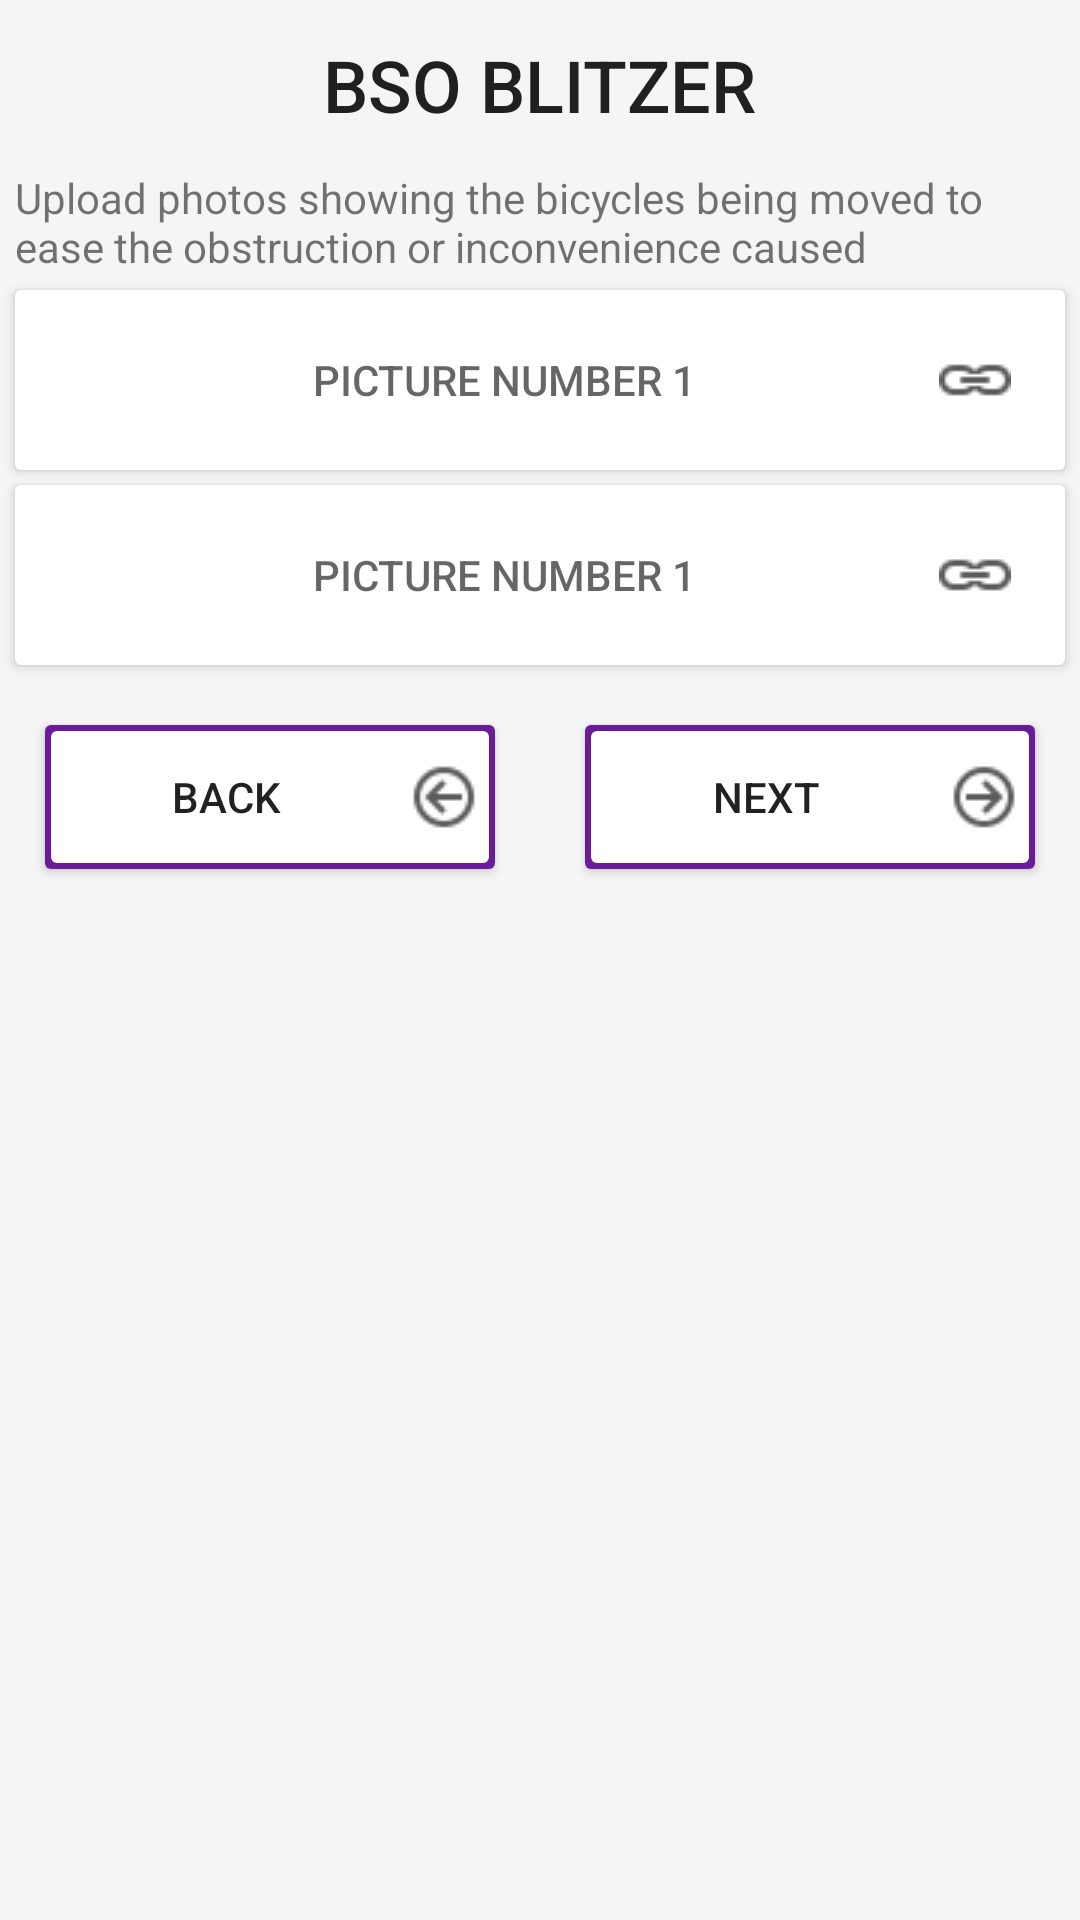

Write the Android layout XML for this screen, with the resource values it uses.
<!-- AndroidManifest.xml: application theme AppTheme -->
<!-- res/layout/activity_bicyle.xml -->
<LinearLayout xmlns:android="http://schemas.android.com/apk/res/android"
              android:layout_width="match_parent"
              android:layout_height="match_parent"
              android:background="@color/grey_100"
              android:orientation="vertical">

    <ScrollView
        android:layout_width="match_parent"
        android:layout_height="match_parent">


        <LinearLayout
            android:layout_width="match_parent"
            android:layout_height="wrap_content"
            android:layout_marginBottom="12dp"
            android:layout_marginTop="12dp"
            android:orientation="vertical">

            <RelativeLayout
                android:layout_width="match_parent"
                android:layout_height="wrap_content"
                android:gravity="center"
                android:layout_marginBottom="5dp">
                <TextView
                    android:id="@+id/title_user_name"
                    style="@style/TextAppearance.AppCompat.Title"
                    android:layout_width="wrap_content"
                    android:layout_height="wrap_content"
                    android:layout_centerHorizontal="true"
                    android:text="@string/app_name"
                    android:textSize="24sp" />

                <TextView
                    android:layout_width="wrap_content"
                    android:layout_height="wrap_content"
                    android:layout_below="@id/title_user_name"
                    android:id="@+id/title_user_bio"
                    android:layout_centerHorizontal="true"
                    android:layout_marginTop="12dp"
                    android:text="@string/bicyclestring"
                    android:textSize="14sp"
                    android:paddingRight="5dp"
                    android:paddingLeft="5dp"/>
            </RelativeLayout>


            <android.support.v7.widget.CardView
                xmlns:android="http://schemas.android.com/apk/res/android"
                android:layout_width="match_parent"
                android:layout_height="wrap_content"
                android:orientation="vertical"
                android:layout_marginBottom="5dp"
                android:layout_marginLeft="5dp"
                android:layout_marginRight="5dp"
                >
                <LinearLayout
                    android:layout_width="match_parent"
                    android:layout_height="match_parent"
                    android:orientation="vertical">
                <LinearLayout
                    android:layout_width="match_parent"
                    android:layout_height="match_parent"
                    android:orientation="horizontal">
                    <Button
                        android:id="@+id/BicyclePhotos1"
                        android:layout_width="0dp"
                        android:layout_height="wrap_content"
                        android:layout_weight="2"
                        android:background="@android:color/white"
                        android:drawableRight="@drawable/icon_browse"
                        android:hint="PICTURE NUMBER 1"
                        android:padding="18dp"
                        android:textColor="@color/grey_800"/>
                    <Button
                        android:id="@+id/BicyclePhotosUnSelect1"
                        android:layout_width="0dp"
                        android:layout_height="wrap_content"
                        android:layout_weight="1"
                        android:background="@color/grey_200"
                        android:padding="18dp"
                        android:textColor="@color/grey_800"
                        android:hint="Un Select"
                        android:visibility="gone"/>
                </LinearLayout>
                <ImageView
                    android:id="@+id/img_BicyclePhotos1"
                    android:layout_width="match_parent"
                    android:layout_height="wrap_content"/>
                </LinearLayout>
            </android.support.v7.widget.CardView>

            <android.support.v7.widget.CardView
                xmlns:android="http://schemas.android.com/apk/res/android"
                android:layout_width="match_parent"
                android:layout_height="wrap_content"
                android:orientation="vertical"
                android:layout_marginBottom="5dp"
                android:layout_marginLeft="5dp"
                android:layout_marginRight="5dp"
                >
                <LinearLayout
                    android:layout_width="match_parent"
                    android:layout_height="match_parent"
                    android:orientation="vertical">
                <LinearLayout
                    android:layout_width="match_parent"
                    android:layout_height="match_parent"
                    android:orientation="horizontal">
                    <Button
                        android:id="@+id/BicyclePhotos2"
                        android:layout_width="0dp"
                        android:layout_height="wrap_content"
                        android:layout_weight="2"
                        android:background="@android:color/white"
                        android:drawableRight="@drawable/icon_browse"
                        android:hint="PICTURE NUMBER 1"
                        android:padding="18dp"
                        android:textColor="@color/grey_800"/>
                    <Button
                        android:id="@+id/BicyclePhotosUnSelect2"
                        android:layout_width="0dp"
                        android:layout_height="wrap_content"
                        android:layout_weight="1"
                        android:background="@color/grey_200"
                        android:padding="18dp"
                        android:textColor="@color/grey_800"
                        android:hint="Un Select"
                        android:visibility="gone"/>
                </LinearLayout>
                <ImageView
                    android:id="@+id/img_BicyclePhotos2"
                    android:layout_width="match_parent"
                    android:layout_height="wrap_content"/>
                </LinearLayout>
            </android.support.v7.widget.CardView>

            <LinearLayout
                android:layout_width="match_parent"
                android:layout_height="wrap_content"
                android:orientation="horizontal">

                <Button
                    android:layout_width="0dp"
                    android:layout_height="wrap_content"
                    android:layout_alignParentBottom="true"
                    android:layout_margin="15dp"
                    android:layout_weight="1"
                    android:background="@drawable/shadow_border"
                    android:drawableEnd="@drawable/icon_back"
                    android:paddingEnd="5dp"
                    android:text="BACK"
                    android:onClick="goBackFromBicycle"/>

                <Button
                    android:id="@+id/btn_gotogenerateActivity"
                    android:layout_width="0dp"
                    android:layout_height="wrap_content"
                    android:layout_alignParentBottom="true"
                    android:layout_margin="15dp"
                    android:layout_weight="1"
                    android:background="@drawable/shadow_border"
                    android:drawableEnd="@drawable/icon_forward"
                    android:paddingEnd="5dp"
                    android:text="NEXT"
                    android:onClick="gotoGenerateActivity"/>
            </LinearLayout>
            <ProgressBar
                android:id="@+id/progressBar_bicycle"
                style="@style/Widget.AppCompat.ProgressBar"
                android:layout_width="wrap_content"
                android:layout_height="wrap_content"
                android:visibility="gone"
                android:layout_gravity="center"
                android:layout_marginBottom="15dp"/>
        </LinearLayout>
    </ScrollView>
</LinearLayout>
<!-- resources referenced by this layout -->
<resources>
  <color name="grey_100">#f5f5f5</color>
  <color name="grey_200">#eeeeee</color>
  <color name="grey_800">#424242</color>
  <!-- drawable icon_back: png bitmap (drawable, 912 bytes) -->
  <!-- drawable icon_browse: png bitmap (drawable, 511 bytes) -->
  <!-- drawable icon_forward: png bitmap (drawable, 884 bytes) -->
  <!-- drawable shadow_border (drawable) -->
  <?xml version="1.0" encoding="utf-8"?>
  <layer-list xmlns:android="http://schemas.android.com/apk/res/android">
      <item>
          <shape android:shape="rectangle">
              <solid android:color="@color/colorPrimaryDark"/>
              <corners android:radius="2dp" />
          </shape>
      </item>
  
      <item
          android:left="2dp"
          android:right="2dp"
          android:top="2dp"
          android:bottom="2dp">
          <shape android:shape="rectangle">
              <solid android:color="@android:color/white"/>
              <corners android:radius="2dp" />
          </shape>
      </item>
  </layer-list>
  <string name="app_name">BSO BLITZER</string>
  <string name="bicyclestring">Upload photos showing the bicycles being moved to ease the obstruction or inconvenience caused</string>
  <style name="AppTheme" parent="Theme.AppCompat.Light.DarkActionBar">
          
          <item name="colorPrimary">@color/colorPrimary</item>
          <item name="colorPrimaryDark">@color/colorPrimaryDark</item>
          <item name="colorAccent">@color/colorAccent</item>
      </style>
  <color name="colorPrimaryDark">#6a1b9a</color>
  <color name="colorPrimary">#9c27b0</color>
  <color name="colorAccent">#ee6a60</color>
</resources>
